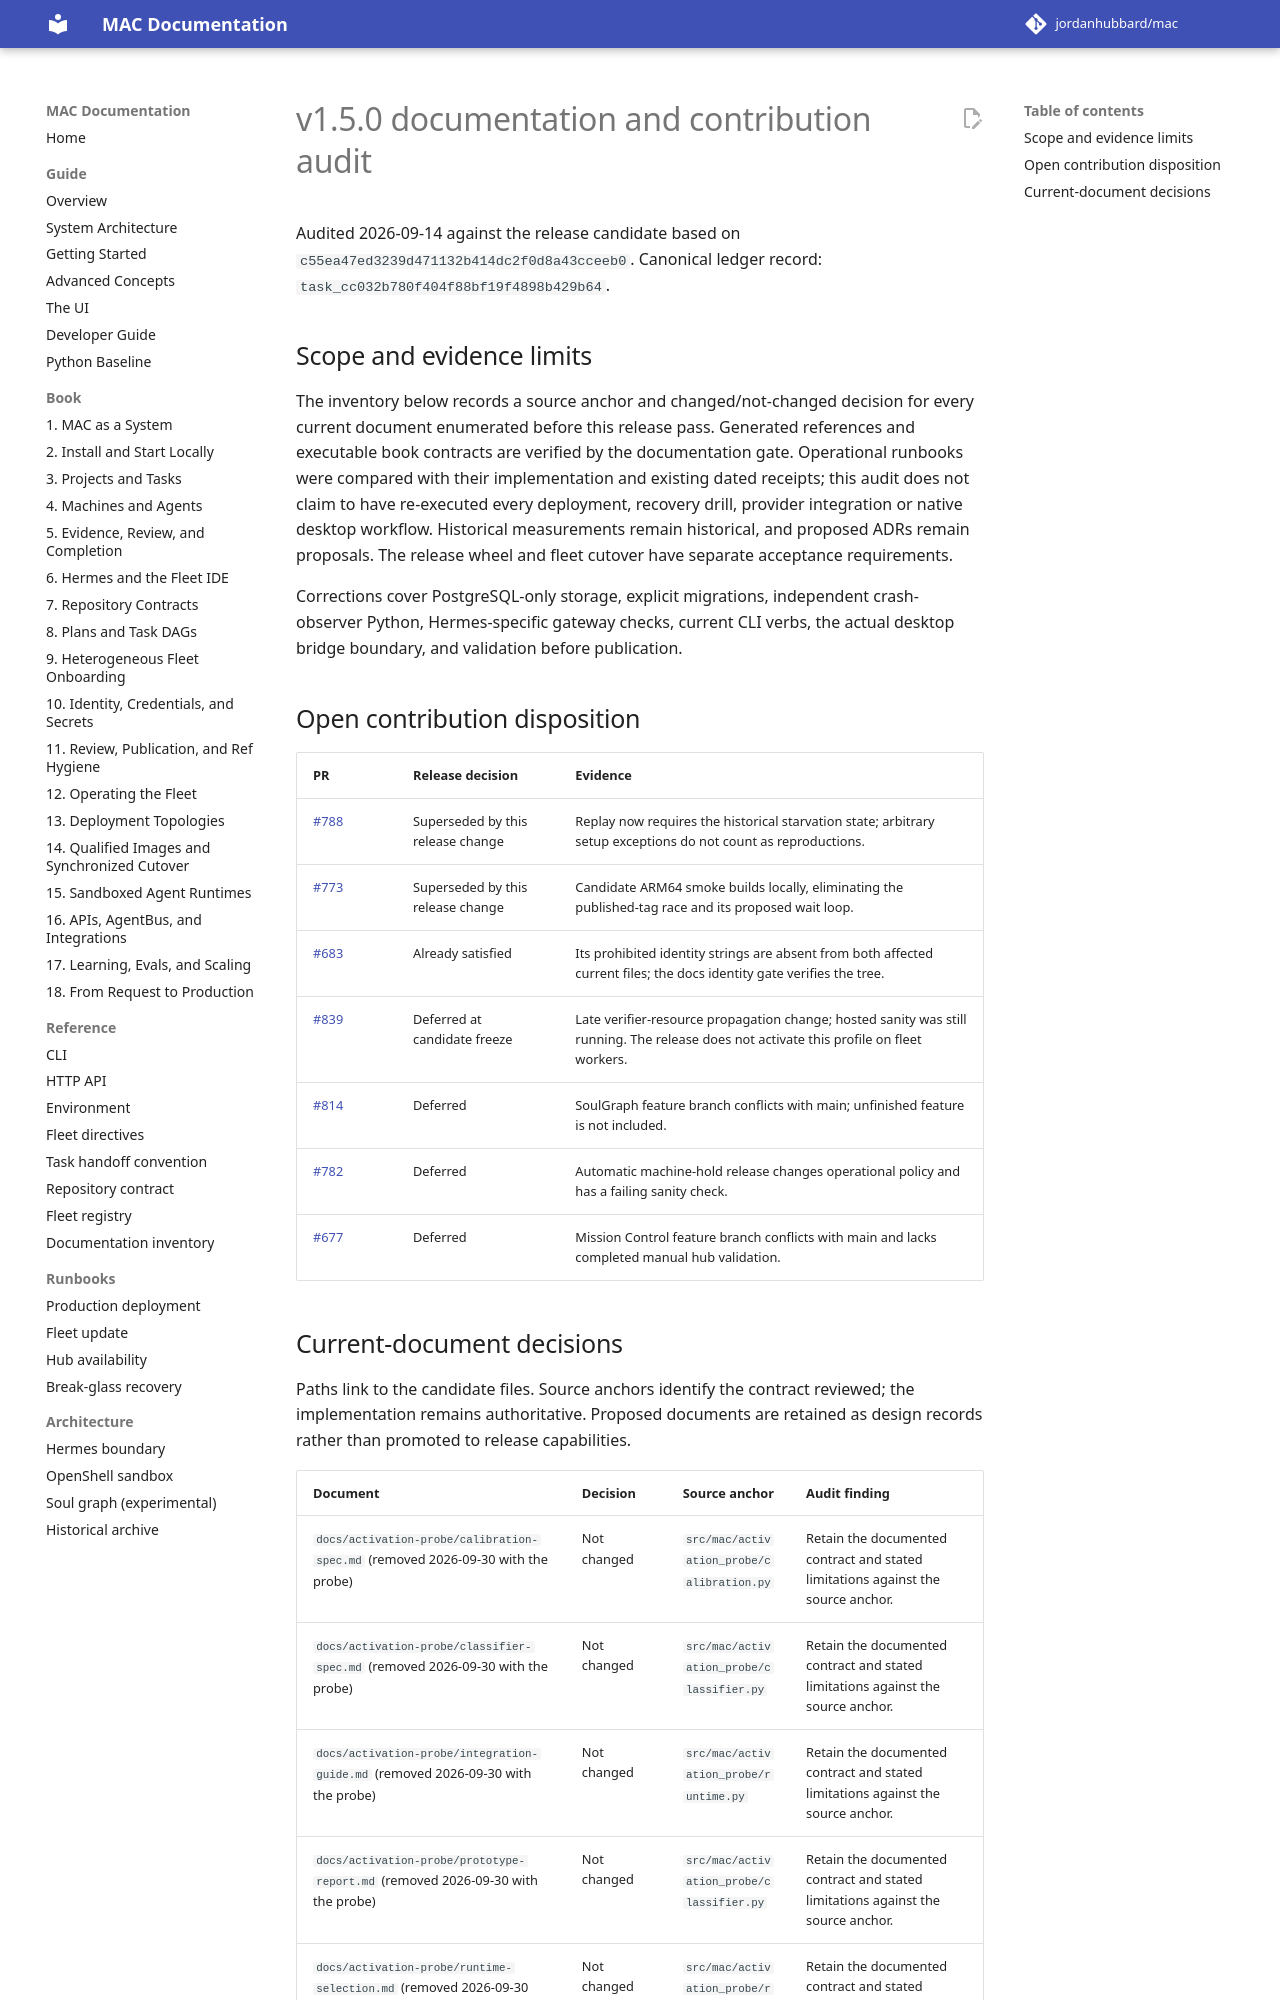

repository: jordanhubbard/mac · page: dev/releases/v1.5.0-audit/index.html · generator: mkdocs

# v1.5.0 documentation and contribution audit

Audited 2026-09-14 against the release candidate based on `c55ea47ed3239d471132b414dc2f0d8a43cceeb0`.
Canonical ledger record: `task_cc032b780f404f88bf19f4898b429b64`.

## Scope and evidence limits

The inventory below records a source anchor and changed/not-changed decision for every current document enumerated before this release pass. Generated references and executable book contracts are verified by the documentation gate. Operational runbooks were compared with their implementation and existing dated receipts; this audit does not claim to have re-executed every deployment, recovery drill, provider integration or native desktop workflow. Historical measurements remain historical, and proposed ADRs remain proposals. The release wheel and fleet cutover have separate acceptance requirements.

Corrections cover PostgreSQL-only storage, explicit migrations, independent crash-observer Python, Hermes-specific gateway checks, current CLI verbs, the actual desktop bridge boundary, and validation before publication.

## Open contribution disposition

| PR | Release decision | Evidence |
|---|---|---|
| [#788](https://github.com/jordanhubbard/mac/pull/788) | Superseded by this release change | Replay now requires the historical starvation state; arbitrary setup exceptions do not count as reproductions. |
| [#773](https://github.com/jordanhubbard/mac/pull/773) | Superseded by this release change | Candidate ARM64 smoke builds locally, eliminating the published-tag race and its proposed wait loop. |
| [#683](https://github.com/jordanhubbard/mac/pull/683) | Already satisfied | Its prohibited identity strings are absent from both affected current files; the docs identity gate verifies the tree. |
| [#839](https://github.com/jordanhubbard/mac/pull/839) | Deferred at candidate freeze | Late verifier-resource propagation change; hosted sanity was still running. The release does not activate this profile on fleet workers. |
| [#814](https://github.com/jordanhubbard/mac/pull/814) | Deferred | SoulGraph feature branch conflicts with main; unfinished feature is not included. |
| [#782](https://github.com/jordanhubbard/mac/pull/782) | Deferred | Automatic machine-hold release changes operational policy and has a failing sanity check. |
| [#677](https://github.com/jordanhubbard/mac/pull/677) | Deferred | Mission Control feature branch conflicts with main and lacks completed manual hub validation. |
